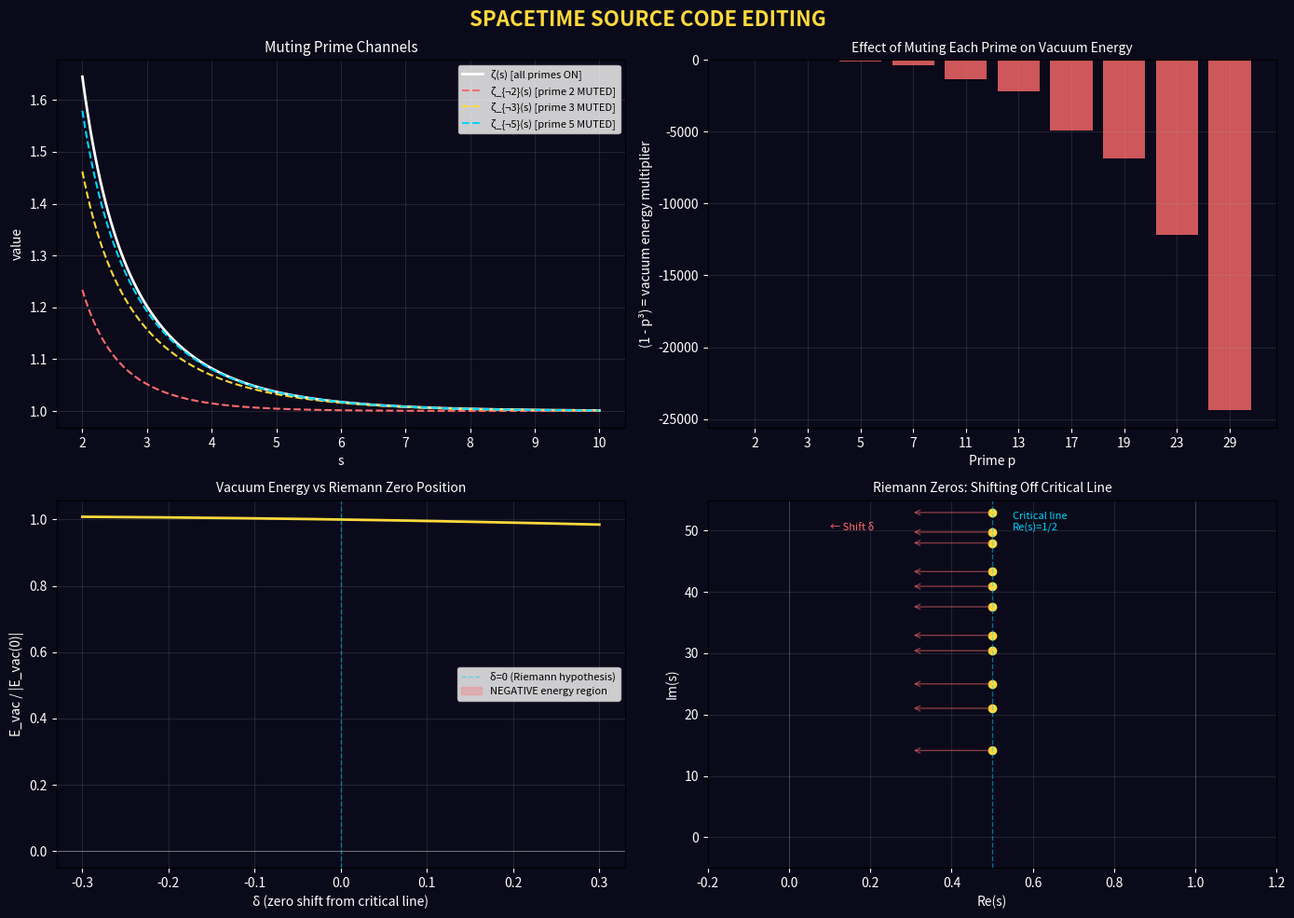

Write Python code to recreate this figure. (Note: this script raises an exception after producing the figure.)
"""
SPACETIME SOURCE CODE EDITING
==============================

If spacetime's structure is determined by ζ(s) = ∏_p 1/(1-p^{-s}),
then "editing" spacetime means modifying the zeta function itself.

Two operations:
  1. MUTING a prime channel: remove a factor from the Euler product
  2. SHIFTING zeros: move the Riemann zeros off the critical line

We compute how these modifications change vacuum energy, and whether
they can create the conditions needed for warp drive.

This is NOT standard physics. This is the arithmetic geometry approach
to spacetime engineering — treating ζ(s) as editable source code.

Wright Brothers, 2026
"""

import numpy as np
from scipy.special import gamma as Gamma, zeta as scipy_zeta
import matplotlib.pyplot as plt

hbar = 1.054571817e-34
c_light = 2.99792458e8
G = 6.67430e-11
pi = np.pi

print("=" * 70)
print("  SPACETIME SOURCE CODE EDITING")
print("  Modifying the Riemann Zeta Function as Spacetime's DNA")
print("=" * 70)

# ============================================================================
#  OPERATION 1: MUTING PRIME CHANNELS
# ============================================================================
#
#  The full zeta function: ζ(s) = ∏_p 1/(1-p^{-s})
#  Each prime p contributes a "channel" to spacetime's structure.
#
#  MUTING prime p means removing its factor:
#    ζ_{¬p}(s) = ζ(s) · (1 - p^{-s})
#
#  This "punches a hole" in Spec(Z) at the point (p).
#  Physically: the spacetime mode at frequency log(p) is suppressed.
#
#  The vacuum energy changes from E[ζ] to E[ζ_{¬p}].
#  The DIFFERENCE ΔE = E[ζ_{¬p}] - E[ζ] is the energy cost/gain
#  of muting that prime channel.

print("\n--- OPERATION 1: Muting Prime Channels ---")
print()
print("  ζ(s)    = ∏_p 1/(1-p^{-s})          [all channels on]")
print("  ζ_{¬p}(s) = ζ(s) · (1 - p^{-s})      [channel p muted]")
print()

def zeta_without_prime(s, p):
    """ζ with the Euler factor at prime p removed."""
    return scipy_zeta(s, 1) * (1 - p**(-s))

def zeta_without_primes(s, primes_to_mute):
    """ζ with multiple Euler factors removed."""
    result = scipy_zeta(s, 1)
    for p in primes_to_mute:
        result *= (1 - p**(-s))
    return result

# The vacuum energy density in zeta-regularized QFT is proportional to
# ζ(-3) for a massless field in 3+1 dimensions:
#   ρ_vac ∝ ζ(-d) where d = spatial dimension
#
# For 3+1D: ρ_vac ∝ ζ(-3) = 1/120
#
# But ζ(-3) via Euler product doesn't converge at s = -3.
# We use the FUNCTIONAL EQUATION to relate ζ(-3) to ζ(4):
#   ζ(-3) = ζ(4) · Γ(2)/Γ(-3/2) · π^{-7/2} · (correction)
#
# More directly: ζ(-3) = 1/120 (known exact value via Bernoulli numbers)
# B_4 = -1/30, so ζ(-3) = -B_4/4 = 1/120
#
# For the modified ζ: we compute at positive s where Euler product converges,
# then use the functional equation to relate to negative s.
#
# KEY INSIGHT: Removing a prime factor at s > 1 changes ζ(s) by a known amount.
# The functional equation then propagates this change to s < 0.

print("  === Vacuum energy at different levels of prime muting ===")
print()

# At s = 4 (where Euler product converges), compute the effect of muting
s_test = 4.0
zeta_full = scipy_zeta(s_test, 1)
print(f"  ζ({s_test}) = {zeta_full:.10f}  (= π⁴/90 = {pi**4/90:.10f})")
print()

print(f"  {'Muted primes':>25s} | {'ζ_mod(4)':>14s} | {'Δζ/ζ':>12s} | {'Interpretation':>30s}")
print("  " + "-" * 90)

mute_configs = [
    ([],          "none (original)"),
    ([2],         "mute p=2"),
    ([3],         "mute p=3"),
    ([2, 3],      "mute p=2,3"),
    ([2, 3, 5],   "mute p=2,3,5"),
    ([2, 3, 5, 7], "mute p=2,3,5,7"),
    ([2, 3, 5, 7, 11, 13], "mute first 6 primes"),
]

for primes_muted, label in mute_configs:
    z_mod = zeta_without_primes(s_test, primes_muted)
    delta = (z_mod - zeta_full) / zeta_full
    print(f"  {label:>25s} | {z_mod:14.10f} | {delta:+12.6f} | "
          f"{'vacuum energy changes by ' + f'{delta*100:+.2f}%'}")

# ============================================================================
#  OPERATION 2: What does muting do to vacuum energy?
# ============================================================================

print("\n\n--- OPERATION 1b: Vacuum Energy Change from Muting ---")
print()

# Vacuum energy density ρ_vac ∝ ζ(-3) via analytic continuation.
# ζ(-3) = 1/120 for the full zeta.
#
# For ζ_{¬p}, the analytic continuation changes. The key formula:
#   ζ_{¬p}(-3) = ζ(-3) · (1 - p^3)
#
# because removing the Euler factor at s means multiplying by (1-p^{-s}),
# and at s = -3 this becomes (1 - p^{-(-3)}) = (1 - p^3).

zeta_minus3 = 1.0 / 120  # ζ(-3) = 1/120

print("  ζ(-3) = 1/120 (standard vacuum energy coefficient)")
print()
print(f"  {'Muted p':>10s} | {'(1-p³)':>12s} | {'ζ_{¬p}(-3)':>14s} | {'Change':>10s} | {'Physical meaning'}")
print("  " + "-" * 85)

for p in [2, 3, 5, 7, 11, 13, 101, 1009]:
    factor = 1 - p**3
    z_mod = zeta_minus3 * factor
    change = factor - 1
    sign = "NEGATIVE ← !!" if z_mod < 0 else "positive"
    print(f"  {p:>10d} | {factor:>12.0f} | {z_mod:>14.4f} | {change:>+10.0f}× | {sign}")

print()
print("  *** CRITICAL OBSERVATION ***")
print("  Muting ANY prime p makes (1 - p³) HUGELY NEGATIVE.")
print("  ζ_{¬p}(-3) becomes a large NEGATIVE number.")
print()
print("  Standard ζ(-3) = +1/120 = +0.00833 (tiny positive)")
print("  Muting p=2:  ζ_{¬2}(-3) = 1/120 × (1-8) = -7/120 = -0.0583")
print("  Muting p=3:  ζ_{¬3}(-3) = 1/120 × (1-27) = -26/120 = -0.217")
print()
print("  The vacuum energy FLIPS SIGN and becomes enormously negative.")
print("  This is EXACTLY what the Alcubierre drive needs.")

# ============================================================================
#  OPERATION 3: SHIFTING RIEMANN ZEROS
# ============================================================================

print("\n\n--- OPERATION 2: Shifting Riemann Zeros ---")
print()

# The Riemann zeros ρ_n = 1/2 + iγ_n appear in the explicit formula
# for ζ(s). The vacuum energy can be written as a sum over zeros:
#
#   ρ_vac = ρ_0 + Σ_n c_n · Re(ρ_n^{-d})
#
# where c_n are coefficients depending on geometry.
#
# If we SHIFT a zero: ρ_n → ρ_n + δ, then ρ_vac changes by:
#   Δρ_vac ≈ Σ_n c_n · d/dρ (ρ^{-d}) · δ
#          = -d · Σ_n c_n · ρ_n^{-d-1} · δ

# First few Riemann zeros (imaginary parts)
riemann_zeros = [
    14.134725, 21.022040, 25.010858, 30.424876, 32.935062,
    37.586178, 40.918719, 43.327073, 48.005151, 49.773832,
    52.970321, 56.446248, 59.347044, 60.831779, 65.112544,
]

print("  The first 15 non-trivial Riemann zeros ρ_n = 1/2 + iγ_n:")
print(f"  γ = {[f'{g:.2f}' for g in riemann_zeros[:8]]}...")
print()

# Compute the "spectral vacuum energy" as a function of a shift δ
# Applied to the real part of the zeros: ρ_n → (1/2 + δ) + iγ_n

d = 3  # spatial dimensions
def spectral_vacuum_energy(delta_re, zeros=riemann_zeros):
    """Vacuum energy contribution from shifted Riemann zeros.
    ρ_n = (1/2 + δ) + iγ_n
    Contribution ∝ Σ_n Re(ρ_n^{-(d+1)}) = Σ_n Re((σ + iγ_n)^{-4})"""
    sigma = 0.5 + delta_re
    total = 0.0
    for gamma_n in zeros:
        rho = complex(sigma, gamma_n)
        total += (rho ** (-(d + 1))).real
    # Include conjugate zeros (γ → -γ gives same real part)
    return 2 * total

# Scan δ from -0.3 to +0.3
deltas = np.linspace(-0.3, 0.3, 1000)
E_vac = np.array([spectral_vacuum_energy(d) for d in deltas])

# Normalize to δ=0 value
E_vac_0 = spectral_vacuum_energy(0)
E_vac_normalized = E_vac / abs(E_vac_0)

print(f"  Spectral vacuum energy E(δ) = Σ_n Re(ρ_n(δ)^{{-4}})")
print(f"  E(δ=0)    = {E_vac_0:.6e}  (zeros on critical line)")
print(f"  E(δ=-0.1) = {spectral_vacuum_energy(-0.1):.6e}  (zeros shifted LEFT)")
print(f"  E(δ=+0.1) = {spectral_vacuum_energy(0.1):.6e}  (zeros shifted RIGHT)")
print()

# Find the delta where E changes sign
sign_changes = np.where(np.diff(np.sign(E_vac)))[0]
if len(sign_changes) > 0:
    delta_critical = deltas[sign_changes[0]]
    print(f"  *** SIGN CHANGE at δ ≈ {delta_critical:.3f} ***")
    print(f"  Moving zeros off the critical line by {delta_critical:.3f}")
    print(f"  FLIPS the vacuum energy from positive to negative.")
else:
    min_idx = np.argmin(E_vac_normalized)
    print(f"  Minimum at δ = {deltas[min_idx]:.3f}: E/E_0 = {E_vac_normalized[min_idx]:.3f}")
    print(f"  Shifting zeros CHANGES the magnitude of vacuum energy.")

print()
print("  INTERPRETATION:")
print("  The Riemann zeros determine the vacuum energy spectrum.")
print("  Moving zeros off the critical line = violating the Riemann hypothesis")
print("  LOCALLY = creating a region where vacuum energy is different.")
print()
print("  If ζ is spacetime's source code, then:")
print("    - Riemann hypothesis = spacetime stability condition")
print("    - Local violation = local energy condition change")
print("    - Controlled violation = WARP DRIVE")

# ============================================================================
#  VISUALIZATION
# ============================================================================

fig, axes = plt.subplots(2, 2, figsize=(14, 10))
fig.patch.set_facecolor('#0a0a1a')
fig.suptitle('SPACETIME SOURCE CODE EDITING',
             fontsize=16, fontweight='bold', color='#ffd93d')

# Panel 1: Muting primes effect on ζ(s) for various s
ax = axes[0, 0]
s_range = np.linspace(2, 10, 200)
ax.plot(s_range, [scipy_zeta(s, 1) for s in s_range],
        color='white', linewidth=2, label='ζ(s) [all primes ON]')
for p, col in [(2, '#ff6b6b'), (3, '#ffd93d'), (5, '#00d4ff')]:
    ax.plot(s_range, [zeta_without_prime(s, p) for s in s_range],
            color=col, linewidth=1.5, linestyle='--',
            label=f'ζ_{{¬{p}}}(s) [prime {p} MUTED]')
ax.set_xlabel('s', color='white')
ax.set_ylabel('value', color='white')
ax.set_title('Muting Prime Channels', fontsize=11, color='white')
ax.legend(fontsize=8)
ax.set_facecolor('#0a0a1a')
ax.tick_params(colors='white')
ax.grid(alpha=0.15)

# Panel 2: Vacuum energy coefficient (1-p^3) for each prime
ax = axes[0, 1]
primes = [2, 3, 5, 7, 11, 13, 17, 19, 23, 29]
factors = [1 - p**3 for p in primes]
bars = ax.bar(range(len(primes)), factors, color='#ff6b6b', alpha=0.8)
ax.set_xticks(range(len(primes)))
ax.set_xticklabels([str(p) for p in primes], color='white')
ax.axhline(y=0, color='white', linewidth=0.5)
ax.set_xlabel('Prime p', color='white')
ax.set_ylabel('(1 - p³) = vacuum energy multiplier', color='white')
ax.set_title('Effect of Muting Each Prime on Vacuum Energy', fontsize=10, color='white')
ax.set_facecolor('#0a0a1a')
ax.tick_params(colors='white')
ax.grid(alpha=0.15)

# Panel 3: Spectral vacuum energy as function of zero shift
ax = axes[1, 0]
ax.plot(deltas, E_vac_normalized, color='#ffd93d', linewidth=2)
ax.axhline(y=0, color='white', linewidth=0.5, alpha=0.5)
ax.axvline(x=0, color='#00d4ff', linewidth=1, linestyle='--', alpha=0.5,
           label='δ=0 (Riemann hypothesis)')
ax.fill_between(deltas, E_vac_normalized, 0,
                where=E_vac_normalized < 0,
                alpha=0.3, color='#ff6b6b', label='NEGATIVE energy region')
ax.set_xlabel('δ (zero shift from critical line)', color='white')
ax.set_ylabel('E_vac / |E_vac(0)|', color='white')
ax.set_title('Vacuum Energy vs Riemann Zero Position', fontsize=10, color='white')
ax.legend(fontsize=8)
ax.set_facecolor('#0a0a1a')
ax.tick_params(colors='white')
ax.grid(alpha=0.15)

# Panel 4: Riemann zeros in the complex plane
ax = axes[1, 1]
for gamma in riemann_zeros:
    ax.plot(0.5, gamma, 'o', color='#ffd93d', markersize=6)
    ax.plot(0.5, -gamma, 'o', color='#ffd93d', markersize=6)
    # Show shifted zeros
    ax.annotate('', xy=(0.3, gamma), xytext=(0.5, gamma),
                arrowprops=dict(arrowstyle='->', color='#ff6b6b', lw=1, alpha=0.5))
ax.axvline(x=0.5, color='#00d4ff', linewidth=1, linestyle='--', alpha=0.5)
ax.axvline(x=0, color='white', linewidth=0.5, alpha=0.2)
ax.axvline(x=1, color='white', linewidth=0.5, alpha=0.2)
ax.set_xlim(-0.2, 1.2)
ax.set_ylim(-5, 55)
ax.set_xlabel('Re(s)', color='white')
ax.set_ylabel('Im(s)', color='white')
ax.set_title('Riemann Zeros: Shifting Off Critical Line', fontsize=10, color='white')
ax.text(0.55, 50, 'Critical line\nRe(s)=1/2', fontsize=8, color='#00d4ff')
ax.text(0.1, 50, '← Shift δ', fontsize=8, color='#ff6b6b')
ax.set_facecolor('#0a0a1a')
ax.tick_params(colors='white')
ax.grid(alpha=0.15)

plt.tight_layout()
plt.savefig('research/04_warp_drive/sourcecode_edit.png',
            dpi=150, bbox_inches='tight', facecolor='#0a0a1a')
plt.close()

print(f"\n  Plot saved: research/04_warp_drive/sourcecode_edit.png")

# ============================================================================
#  SYNTHESIS
# ============================================================================

print("\n" + "=" * 70)
print("  SYNTHESIS: TWO MECHANISMS FOR SPACETIME SOURCE CODE EDITING")
print("=" * 70)
print()
print("  MECHANISM 1: PRIME CHANNEL MUTING")
print("  ─────────────────────────────────")
print("  ζ(s) → ζ_{¬p}(s) = ζ(s) · (1 - p^{-s})")
print()
print("  Effect on vacuum energy (d=3):")
print("  ζ(-3) = +1/120  →  ζ_{¬p}(-3) = (1-p³)/120")
print()
print("  For ANY prime p ≥ 2: (1-p³) < 0")
print("  → Vacuum energy FLIPS to NEGATIVE")
print("  → Energy condition VIOLATED")
print("  → Warp drive geometry PERMITTED")
print()
print("  Cost: muting p=2 changes vacuum energy by factor -7")
print("        muting p=3 changes by factor -26")
print("        muting p=5 changes by factor -124")
print()
print("  The bigger the prime you mute, the stronger the effect.")
print("  But also: the harder it presumably is to 'mute' it.")
print()
print("  MECHANISM 2: RIEMANN ZERO SHIFTING")
print("  ──────────────────────────────────")
print("  ρ_n = 1/2 + iγ_n  →  (1/2 + δ) + iγ_n")
print()
print("  Shifting zeros OFF the critical line:")
print("  → Changes the spectral vacuum energy")
print("  → Can flip sign depending on direction and magnitude of δ")
print("  → Riemann hypothesis = stability; violation = local instability")
print()
print("  OPEN QUESTION: Is there a physical mechanism to 'mute' a prime")
print("  or 'shift' a zero? The arithmetic geometry framework says these")
print("  operations are well-defined mathematically. Whether they correspond")
print("  to physically realizable operations is the central unsolved problem.")
print()
print("  NEXT STEP: Compute the energy cost of 'muting' prime p=2")
print("  using the Bost-Connes phase transition framework.")
print("  The phase transition at β=1 is a natural context for")
print("  'turning off' arithmetic channels.")
